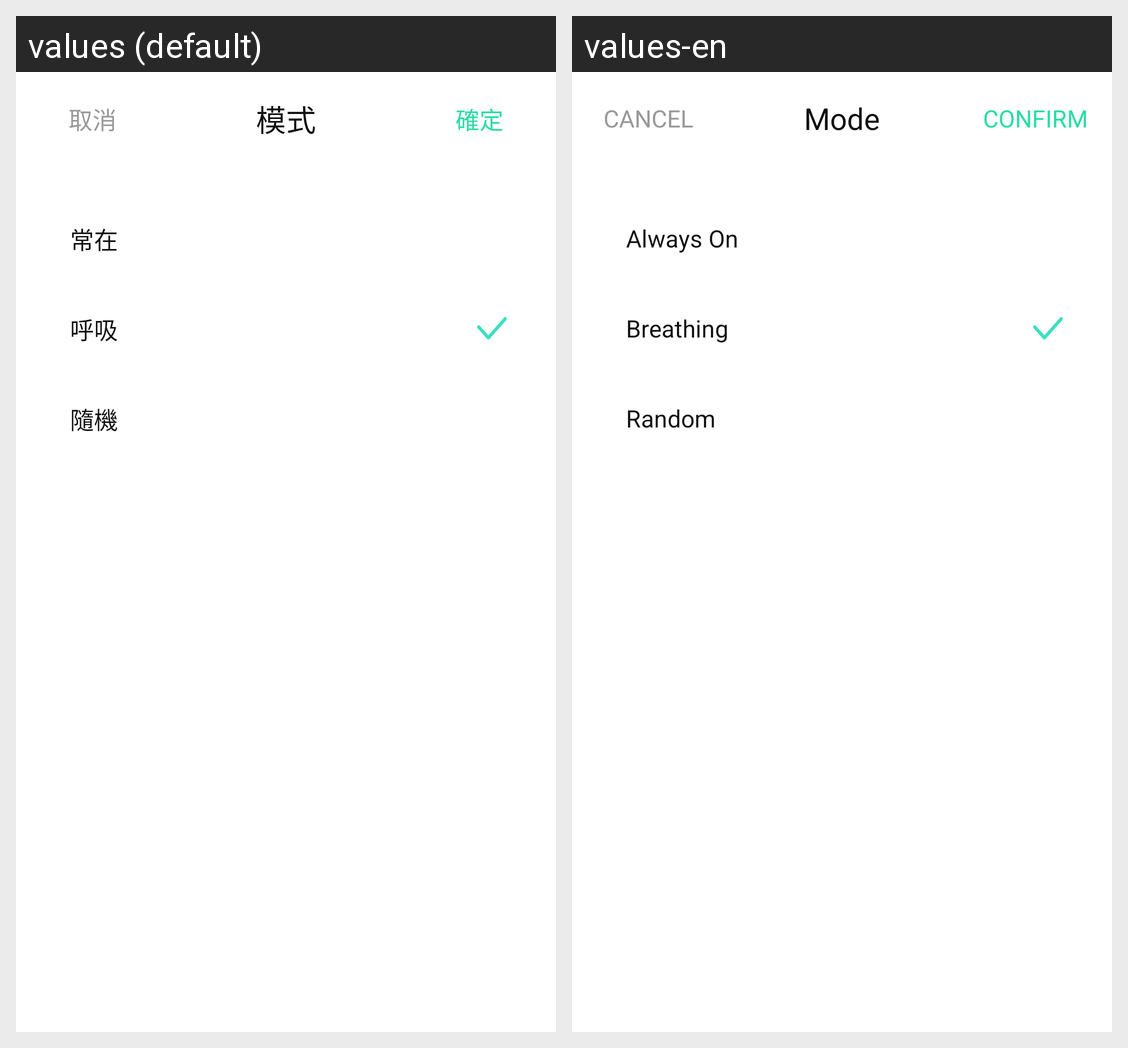

The Android screen above is rendered under two locales of the same app. Produce the string resources it draws, with the default and per-locale values.
Android screen res/layout/popview_mode.xml rendered under 2 locales, left to right: values (default), values-en. Device: Nexus 5 (rendered at 1080×1920; each locale shown at half size, 540×960, under a caption strip naming it); theme AppTheme.
Strings drawn on this screen, with the default value and each locale's value (text and hints the layout hard-codes, and strings that could not be matched under every locale, appear in the picture but are not listed):

equ_dia_del
  values: 取消
  values-en: CANCEL

equ_dia_esure
  values: 確定
  values-en: CONFIRM

equ_light_mode
  values: 模式
  values-en: Mode

equ_mode_3
  values: 常在
  values-en: Always On

equ_mode_1
  values: 呼吸
  values-en: Breathing

equ_mode_2
  values: 隨機
  values-en: Random
